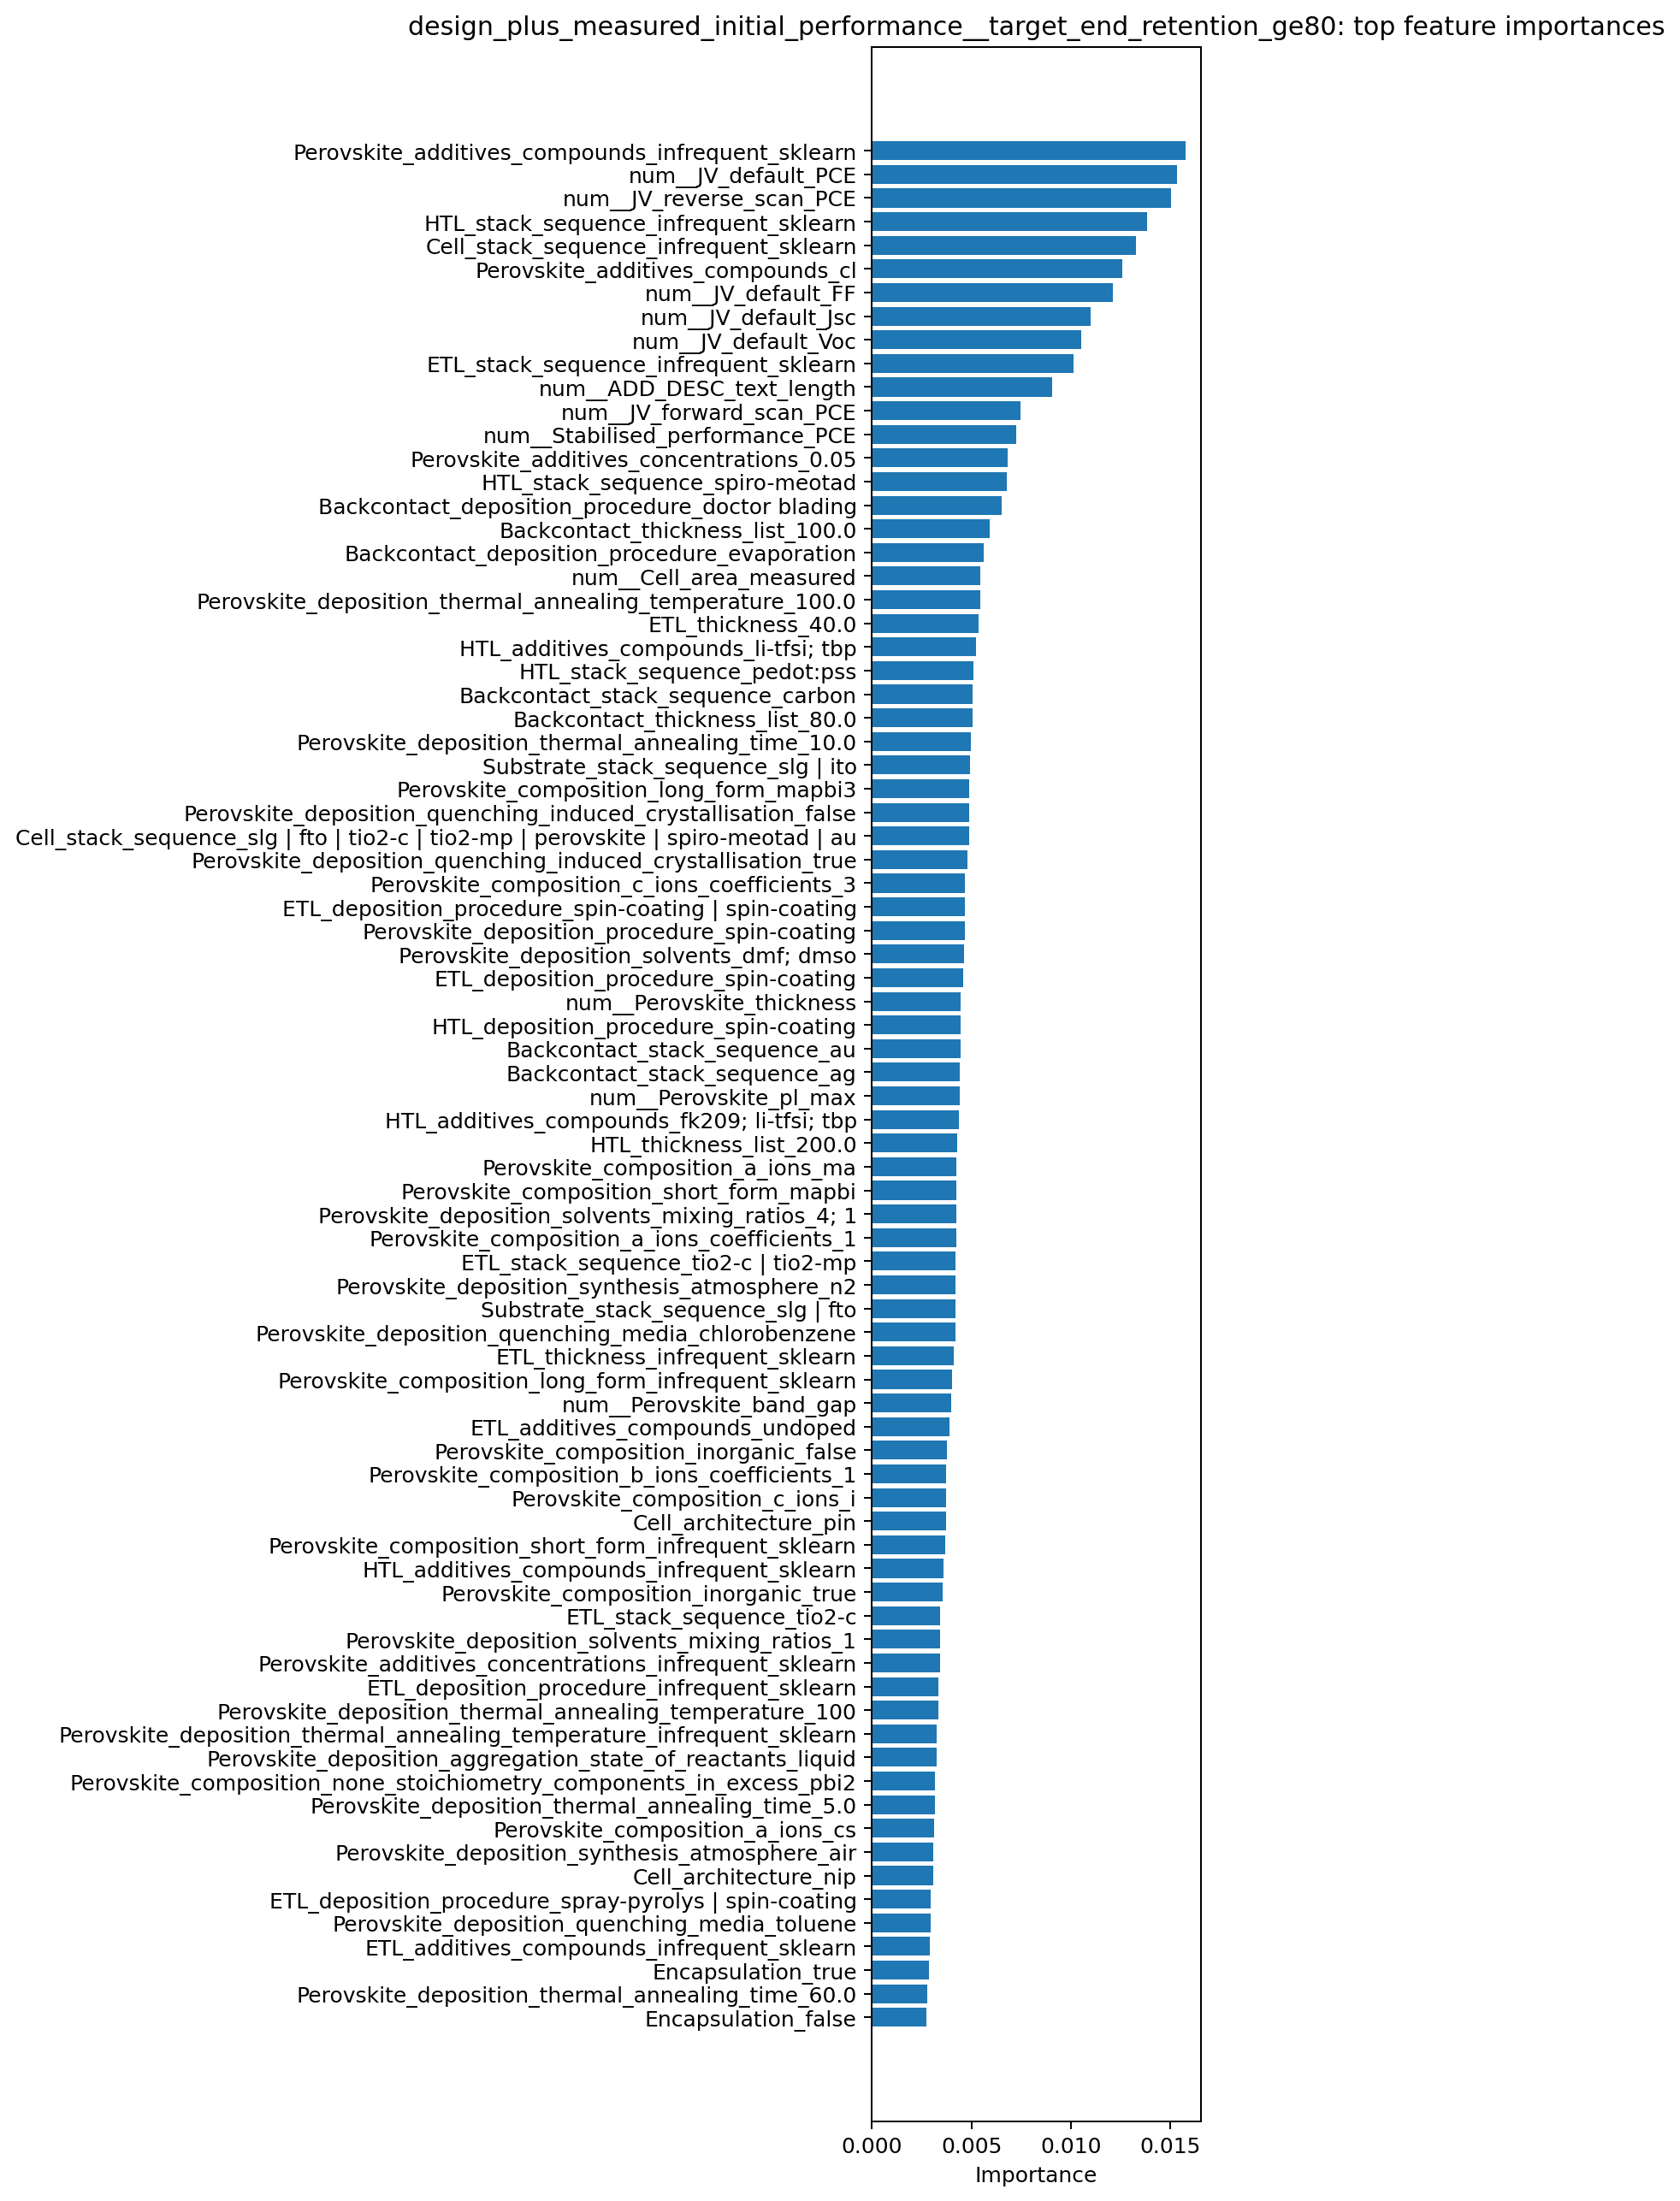

Source data for this figure (header and first rows):
feature, importance
Perovskite_additives_compounds_infrequen…, 0.01574
num__JV_default_PCE, 0.01534
num__JV_reverse_scan_PCE, 0.01505
HTL_stack_sequence_infrequent_sklearn, 0.01381
Cell_stack_sequence_infrequent_sklearn, 0.01325
Perovskite_additives_compounds_cl, 0.01257
num__JV_default_FF, 0.0121
num__JV_default_Jsc, 0.011
num__JV_default_Voc, 0.01051
ETL_stack_sequence_infrequent_sklearn, 0.01013
num__ADD_DESC_text_length, 0.009055
num__JV_forward_scan_PCE, 0.007477
num__Stabilised_performance_PCE, 0.007241
Perovskite_additives_concentrations_0.05, 0.006826
HTL_stack_sequence_spiro-meotad, 0.006777
Backcontact_deposition_procedure_doctor …, 0.006504
Backcontact_thickness_list_100.0, 0.005921
Backcontact_deposition_procedure_evapora…, 0.005623
num__Cell_area_measured, 0.005467
Perovskite_deposition_thermal_annealing_…, 0.00544
ETL_thickness_40.0, 0.005342
HTL_additives_compounds_li-tfsi; tbp, 0.005232
HTL_stack_sequence_pedot:pss, 0.005099
Backcontact_stack_sequence_carbon, 0.005047
Backcontact_thickness_list_80.0, 0.005045
Perovskite_deposition_thermal_annealing_…, 0.004994
Substrate_stack_sequence_slg | ito, 0.004935
Perovskite_composition_long_form_mapbi3, 0.004908
Perovskite_deposition_quenching_induced_…, 0.004893
Cell_stack_sequence_slg | fto | tio2-c |…, 0.004883
Perovskite_deposition_quenching_induced_…, 0.004818
Perovskite_composition_c_ions_coefficien…, 0.004692
ETL_deposition_procedure_spin-coating | …, 0.004674
Perovskite_deposition_procedure_spin-coa…, 0.004667
Perovskite_deposition_solvents_dmf; dmso, 0.004631
ETL_deposition_procedure_spin-coating, 0.004586
num__Perovskite_thickness, 0.004466
HTL_deposition_procedure_spin-coating, 0.004446
Backcontact_stack_sequence_au, 0.004443
Backcontact_stack_sequence_ag, 0.004428
num__Perovskite_pl_max, 0.004421
HTL_additives_compounds_fk209; li-tfsi; …, 0.004364
HTL_thickness_list_200.0, 0.004296
Perovskite_composition_a_ions_ma, 0.004256
Perovskite_composition_short_form_mapbi, 0.004249
Perovskite_deposition_solvents_mixing_ra…, 0.004247
Perovskite_composition_a_ions_coefficien…, 0.004232
ETL_stack_sequence_tio2-c | tio2-mp, 0.00422
Perovskite_deposition_synthesis_atmosphe…, 0.004212
Substrate_stack_sequence_slg | fto, 0.004191
Perovskite_deposition_quenching_media_ch…, 0.004182
ETL_thickness_infrequent_sklearn, 0.004132
Perovskite_composition_long_form_infrequ…, 0.004032
num__Perovskite_band_gap, 0.003987
ETL_additives_compounds_undoped, 0.003892
Perovskite_composition_inorganic_false, 0.003785
Perovskite_composition_b_ions_coefficien…, 0.003743
Perovskite_composition_c_ions_i, 0.003724
Cell_architecture_pin, 0.00371
Perovskite_composition_short_form_infreq…, 0.003663
... 1,971 more rows
